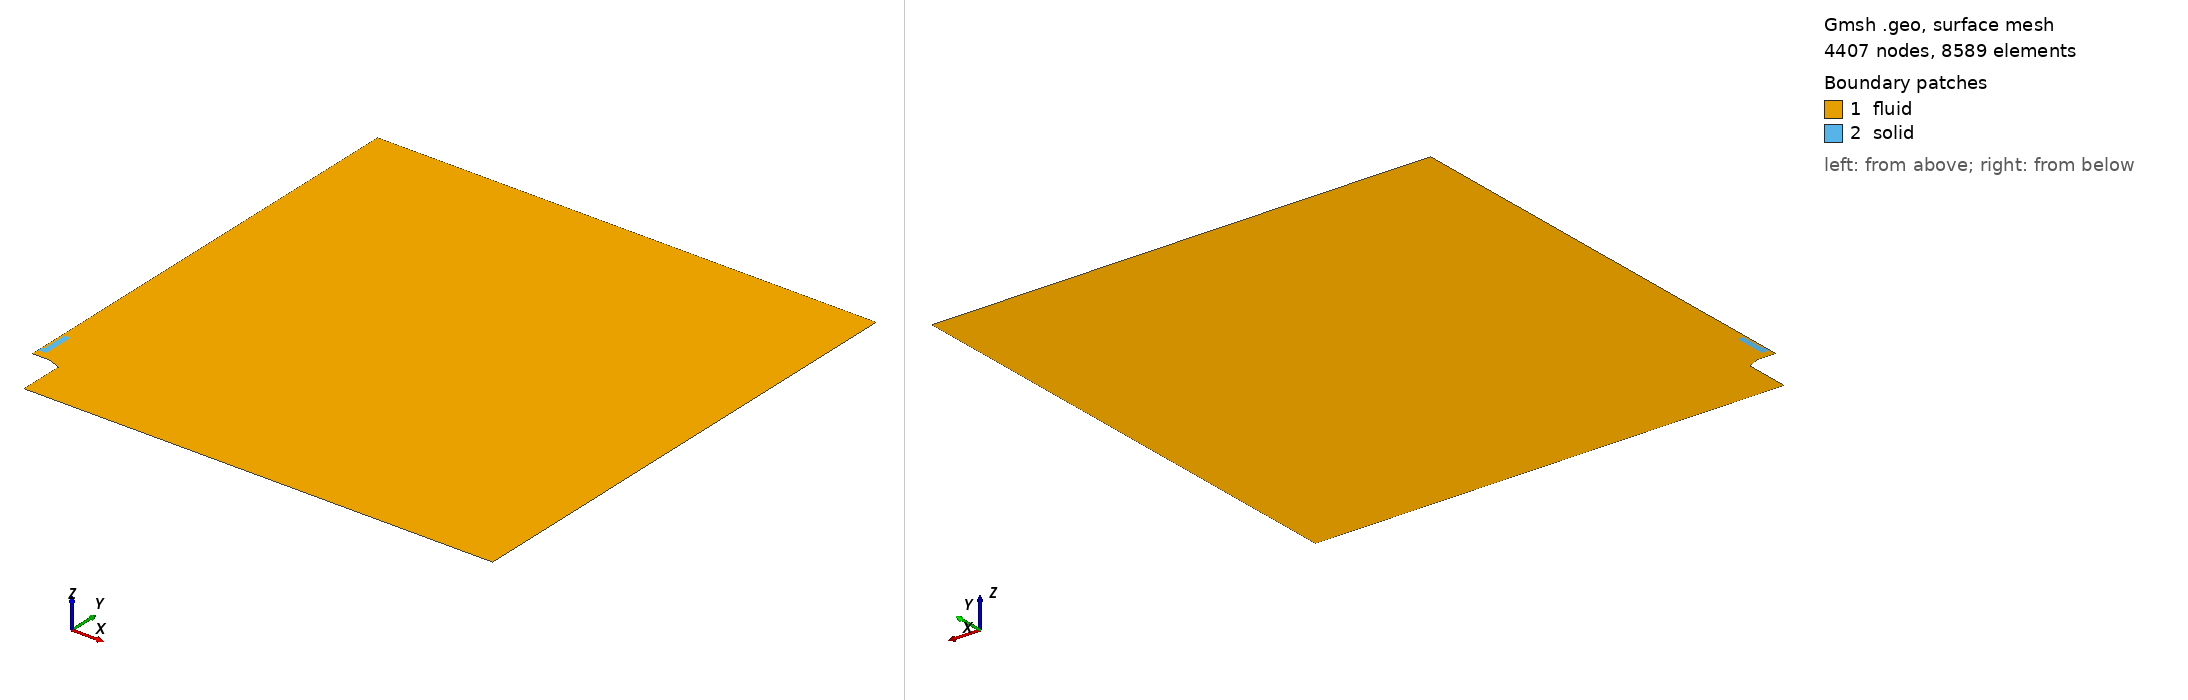

Gmsh geometry script, surface-meshed: 4407 nodes, 8589 surface elements. Boundary patches (legend numbers): 1 fluid, 2 solid. Left view from above one corner, right view from below the opposite corner. Legend entries are the model's physical surfaces. The drawing asked Gmsh for element sizes between 1% and 20% of the model's largest extent; the script's own settings can give other sizes.

=== mesh_v2_15mm_100um_heatProbe_coarse.geo (drawn) ===
clF = 0.001600*4.0000;
clB = 0.000800*2.0;
clM = 0.000800*2.0;
clS = 0.000600*1.4142;
cl0 = 0.007200*2.0;
cl1 = 0.024000*2.0;
cl2 = 0.072000*2.0;

radius = 1.0;

int_radius = 2.38*25.4/2000;
ext_radius = 2.89*25.4/2000;
burner_base_radius = 4.725*25.4/2000;

burner_height = 0.10;
flame_dist = 0.0025;

mat_location = burner_height + 0.015;  //arbitrary value
mat_wide = 0.5*1.25*25.4/1000;
mat_thick = 0.75*25.4/1000;
insulator = 1.00*25.4/1000 + mat_thick;
insulator_wide = 0.5*1.00*25.4/1000;
mat_holder = 1.75*25.4/1000 + mat_thick;
mat_BL_layer_x = 0.0030;
mat_BL_layer_y = 0.0030;


Point(2) = {ext_radius, burner_height, 0.0, 0.000200};
Point(3) = {int_radius, burner_height, 0.0, 1.0};
Point(4) = {mat_wide + mat_BL_layer_x, burner_height, 0.0, 1.0};
Point(5) = {               0., burner_height, 0.0, 1.0};

delta = (mat_location - mat_BL_layer_y - burner_height - flame_dist);
flame_pos = burner_height + flame_dist;

/*Point( 8) = {     0.0,        flame_pos + 0.33*delta, 0.,     clS};*/
/*Point( 9) = {     0.0,        flame_pos + 0.66*delta, 0.,     clS};*/
Point(10) = {     0.0, mat_location - mat_BL_layer_y, 0.,     clS};
Point(11) = {     0.0, mat_location                 , 0., 0.7*clS};
Point(12) = {mat_wide, mat_location                 , 0.,     1.0};
Point(13) = {mat_wide,      mat_location + mat_thick, 0.,     1.0};
Point(14) = {mat_wide,      mat_location + insulator, 0.,     1.0};

Point(15) = {mat_wide,                  mat_location + 1.*mat_holder, 0., 1.};
Point(16) = {     0.0,                  mat_location + 1.*mat_holder, 0., clM};
Point(17) = {     0.0, mat_BL_layer_y + mat_location + 1.*mat_holder, 0., 2.0*clS};
/*Point(18) = {     0.0,                          burner_height + 0.55, 0., 6.*clF};*/

Point(20) = {              0.00, radius, 0., 0.20*cl2};
/*Point(21) = {              0.25, radius, 0.,      1.0};*/
Point(22) = {            radius, radius, 0.,      cl2};
Point(24) = {            radius,     0., 0.,      cl2};
Point(25) = {burner_base_radius,     0., 0., 6.66*clB};

aux = 0.5*(burner_base_radius + ext_radius);
Point(26) = {burner_base_radius, burner_height-0.0110, 0.0, clB};
Point(27) = {               aux, burner_height-0.0055, 0.0, clB};

offset = 0.0;
Point(28) = {       burner_base_radius, burner_height + flame_dist, 0., 1.0};
Point(29) = {                      aux, burner_height + flame_dist, 0., 1.0};
Point(30) = {      ext_radius + offset, burner_height + flame_dist, 0., 1.0};
Point(31) = {               int_radius, burner_height + flame_dist, 0., 1.0};
Point(32) = {mat_wide + mat_BL_layer_x, burner_height + flame_dist, 0., 1.0};
Point(33) = {                       0., burner_height + flame_dist, 0., clS};


Point(41) = {mat_wide + mat_BL_layer_x,            - mat_BL_layer_y + mat_location, 0., 1.};
Point(43) = {mat_wide + mat_BL_layer_x,                   mat_thick + mat_location, 0., 1.};
Point(44) = {mat_wide + mat_BL_layer_x,                   insulator + mat_location, 0., 1.};
Point(45) = {mat_wide + mat_BL_layer_x, mat_holder + mat_BL_layer_y + mat_location, 0., 1.};


x1 = 0.0;
y1 = 0.4*25.4/1000;
Point(51) = {  x1, mat_location + y1, 0., clM/2.0};

x2 = 0.3*25.4/2000;
y2 = 0.4*25.4/1000;
Point(52) = {  x2, mat_location + y2, 0., clM/2.0};

x3 = 0.3*25.4/2000;
y3 = 0.05*25.4/1000;
Point(53) = {  x3, mat_location + y3, 0., clM/2.0};

x4 = 0.35*25.4/2000;
y4 = 0.05*25.4/1000;
Point(54) = {  x4, mat_location + y4, 0., clM/2.0};

x5 = 0.35*25.4/2000;
Point(55) = {  x5, mat_location + mat_holder, 0., 2*clM/2.0};

x6 = 0.35*25.4/2000;
Point(56) = {  x6, mat_location + mat_holder + mat_BL_layer_y, 0., clM/2.0};


Line( 1) = {2, 3};
Line( 2) = {3, 4};
Line( 3) = {3, 31};
Line( 4) = {4, 32};
Line( 5) = {4, 5};
Line( 6) = {5, 33};

Line(10) = {26, 28};
Line(11) = {28, 29};
Line(12) = {29, 30};
Line(13) = {27, 29};
Line(14) = {26, 27};
Line(15) = {27,  2};
Line(16) = { 2, 30};
Line(17) = {30, 31};
Line(18) = {31, 32};
Line(19) = {32, 33};

/*Line(20) = {33,  8};*/
/*Line(21) = { 8,  9};*/
Line(22) = {33, 10};
Line(23) = {10, 41};
Line(26) = {41, 43};
Line(27) = {43, 44};
Line(28) = {44, 45};
Line(29) = {45, 56};
Line(30) = {56, 17};
Line(31) = {17, 20};

Line(41) = {20, 22};
Line(42) = {22, 24};
Line(43) = {24, 25};
Line(44) = {25, 26};

Line(50) = {10, 11};
Line(51) = {11, 12};
Line(52) = {12, 41};
Line(53) = {13, 43};
Line(54) = {12, 13};
Line(55) = {13, 14};
Line(56) = {14, 15};
Line(57) = {15, 55};
Line(58) = {45, 15};
Line(59) = {16, 17};
Line(60) = {44, 14};

Line(61) = {11, 51};
Line(62) = {51, 52};
Line(63) = {52, 53};
Line(64) = {53, 54};
Line(65) = {54, 55};
Line(66) = {55, 56};
Line(67) = {55, 16};
Line(68) = {16, 51};

/*horizontal*/
Transfinite Line {  1} = 10 Using Bump 0.75;
Transfinite Line { 17} = 10 Using Bump 0.75;
Transfinite Line {  2} = 18 Using Progression 1.02;
Transfinite Line { 18} = 18 Using Progression 1.02;

Transfinite Line {- 5} = 26 Using Progression 1.00;
Transfinite Line {-19} = 26 Using Progression 1.00;
Transfinite Line { 23} = 26 Using Progression 1.00;
Transfinite Line {-51} = 26 Using Progression 1.00;

Transfinite Line { 26} = 18 Using Progression 1.052;
Transfinite Line { 54} = 18 Using Progression 1.075;

/*vertical*/
Transfinite Line {  3} = 14 Using Progression 1.1;
Transfinite Line { 16} = 14 Using Progression 1.1;
Transfinite Line {  4} = 14 Using Progression 1.1;
Transfinite Line {  6} = 14 Using Progression 1.1;
Transfinite Line { 13} = 14 Using Progression 1.0;
Transfinite Line { 10} = 14 Using Progression 1.0;

/*burner*/
Transfinite Line {-15} = 11 Using Progression 1.055;
Transfinite Line {-12} = 11 Using Progression 1.055;
Transfinite Line { 14} = 6 Using Progression 1.00;
Transfinite Line { 11} = 6 Using Progression 1.00;

/*material*/
Transfinite Line {-50} = 10 Using Progression 1.100;
Transfinite Line { 52} = 10 Using Progression 1.100;
Transfinite Line { 53} = 10 Using Progression 1.100;
Transfinite Line {-58} = 10 Using Progression 1.100;
Transfinite Line {-60} = 10 Using Progression 1.100;
Transfinite Line { 66} = 10 Using Progression 1.100;
Transfinite Line { 59} = 10 Using Progression 1.100;

Transfinite Line { 67} = 3 Using Progression 1.020;
Transfinite Line { 30} = 3 Using Progression 1.020;
/*Transfinite Line { 66} = 31 Using Progression 1.033;*/

Transfinite Line { 27} = 11 Using Progression 1.02;
Transfinite Line { 55} = 11 Using Progression 1.02;

Transfinite Line {-28} = 9 Using Progression 1.005;
Transfinite Line {-56} = 9 Using Progression 1.02;

Transfinite Line { 57} = 8 Using Progression 1.00;
Transfinite Line {-29} = 8 Using Progression 1.027;

Line Loop(40) = {10:12,17:19,22:23,26:31,41:44};
Plane Surface(1) = {40};

Line Loop(41) = {62:65,67,68};
Plane Surface(2) = {-41};

Point(70) = {  0.080, burner_height - 0.028, 0., 2.250*clF};
Point(71) = {  0.120, burner_height - 0.025, 0., 2.500*clF};
Point(72) = {  0.160, burner_height - 0.020, 0., 2.625*clF};
Point(73) = {  0.200, burner_height - 0.012, 0., 2.750*clF};
Point(74) = {  0.230, burner_height + 0.000, 0., 2.875*clF};
Point(75) = {  0.260, burner_height + 0.020, 0., 3.000*clF};
Point(76) = {  0.280, burner_height + 0.050, 0., 3.125*clF};
Point(77) = {  0.300, burner_height + 0.080, 0., 3.250*clF};
Point(78) = {  0.320, burner_height + 0.120, 0., 3.375*clF};
Point(79) = {  0.330, burner_height + 0.160, 0., 3.500*clF};
Point(80) = {  0.340, burner_height + 0.200, 0., 3.625*clF};
Point(81) = {  0.345, burner_height + 0.240, 0., 3.750*clF};
Point(82) = {  0.350, burner_height + 0.280, 0., 4.000*clF};
Point(83) = {  0.350, burner_height + 0.320, 0., 4.250*clF};
Point(84) = {  0.350, burner_height + 0.360, 0., 4.500*clF};
Point(85) = {  0.350, burner_height + 0.400, 0., 4.750*clF};
Point(86) = {  0.350, burner_height + 0.500, 0., 5.000*clF};
Point(87) = {  0.350, burner_height + 0.600, 0., 5.500*clF};
Point(88) = {  0.350, burner_height + 0.700, 0., 6.000*clF};
Point(89) = {  0.350, burner_height + 0.800, 0., 6.000*clF};
/*Point(90) = {  0.250, burner_height + 0.900, 0., 6.000*clF};*/
Point{70:89} In Surface{1};

Point(101) = {             0.000500, flame_dist + burner_height, 0., 1.0};
Point(102) = {int_radius + 0.000281,              burner_height, 0., 1.0};
Point(103) = {int_radius - 0.000281,              burner_height, 0., 1.0};
Point(104) = {int_radius           ,   0.000100 + burner_height, 0., 1.0};
/*Point(105) = {      0.005 - 0.00050, flame_dist + burner_height, 0., 1.0};*/
/*Point(106) = {      0.005 + 0.00050, flame_dist + burner_height, 0., 1.0};*/
Point(107) = {        0.           ,  -0.000120 + mat_location , 0., 1.0};

Line Loop(42) = {1,3,-17,-16};
Plane Surface(3) = {42};
Transfinite Surface {3} Alternate;

Line Loop(43) = {4,-18,-3,2};
Plane Surface(4) = {43};
Transfinite Surface {4} Alternate;

Line Loop(44) = {-4,5,6,-19};
Plane Surface(5) = {44};
Transfinite Surface {5} Alternate;

Line Loop(45) = {15,16,-12,-13};
Plane Surface(6) = {45};
Transfinite Surface {6} Alternate;

Line Loop(46) = {14,13,-11,-10};
Plane Surface(7) = {46};
Transfinite Surface {7} Alternate;


Line Loop(50) = {51,52,-23,50};
Plane Surface(11) = {50};
Transfinite Surface {11};

Line Loop(51) = {-53, -54, 52, 26};
Plane Surface(12) = {-51};
Transfinite Surface {12};

Line Loop(52) = {-60,-27, -53, 55};
Plane Surface(13) = {52};
Transfinite Surface {13};

Line Loop(53) = {60, 56, -58, -28};
Plane Surface(14) = {53};
Transfinite Surface {14} Right;

Line Loop(54) = {66,-29, 58, 57};
Plane Surface(15) = {54};
Transfinite Surface {15};

Line Loop(55) = {66,30,-59,-67};
Plane Surface(16) = {-55};
Transfinite Surface {16};

Line Loop(60) = {62:65,-57,-56,-55,-54,-51,61};
Plane Surface(20) = {60};

/*#########################*/

Physical Line("inlet") = {1,2,5};
Physical Line("symmetry") = {6,22,50,31,59,68};
Physical Line("burner") = {44,14,15};
Physical Line("linear") = {41,42,43};
Physical Line("wall_sym") = {61};
Physical Surface("fluid") = {1:7,11:16};
Physical Surface("solid") = {20};
